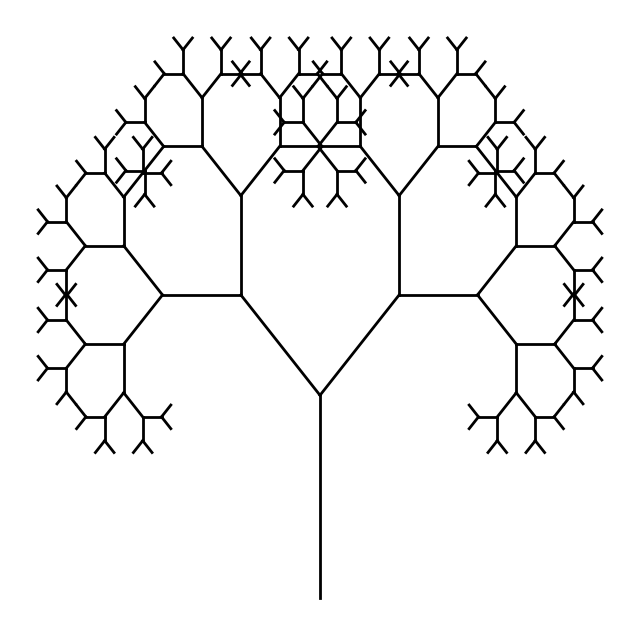

This figure's Python source:
import matplotlib.pyplot as plt
import numpy as np

def draw_branch(x, y, length, angle, depth):
    if depth == 0:
        return

    # Обчислюємо координати кінця гілки
    new_x = x + length * np.cos(angle)
    new_y = y + length * np.sin(angle)


    plt.plot([x, new_x], [y, new_y], color="black", linewidth=2)
    

    plt.draw()
    plt.pause(0.05)  # Затримка для оновлення


    new_length = length * 0.7  


    draw_branch(new_x, new_y, new_length, angle + np.pi / 4, depth - 1)  # Ліва гілка
    draw_branch(new_x, new_y, new_length, angle - np.pi / 4, depth - 1)  # Права гілка

# Налаштовуємо графік
plt.figure(figsize=(8, 8))
plt.axis("off")  


depth = 8 # Кількість запусків рекурсії
draw_branch(0, -1, 1, np.pi / 2, depth)  


plt.show()
